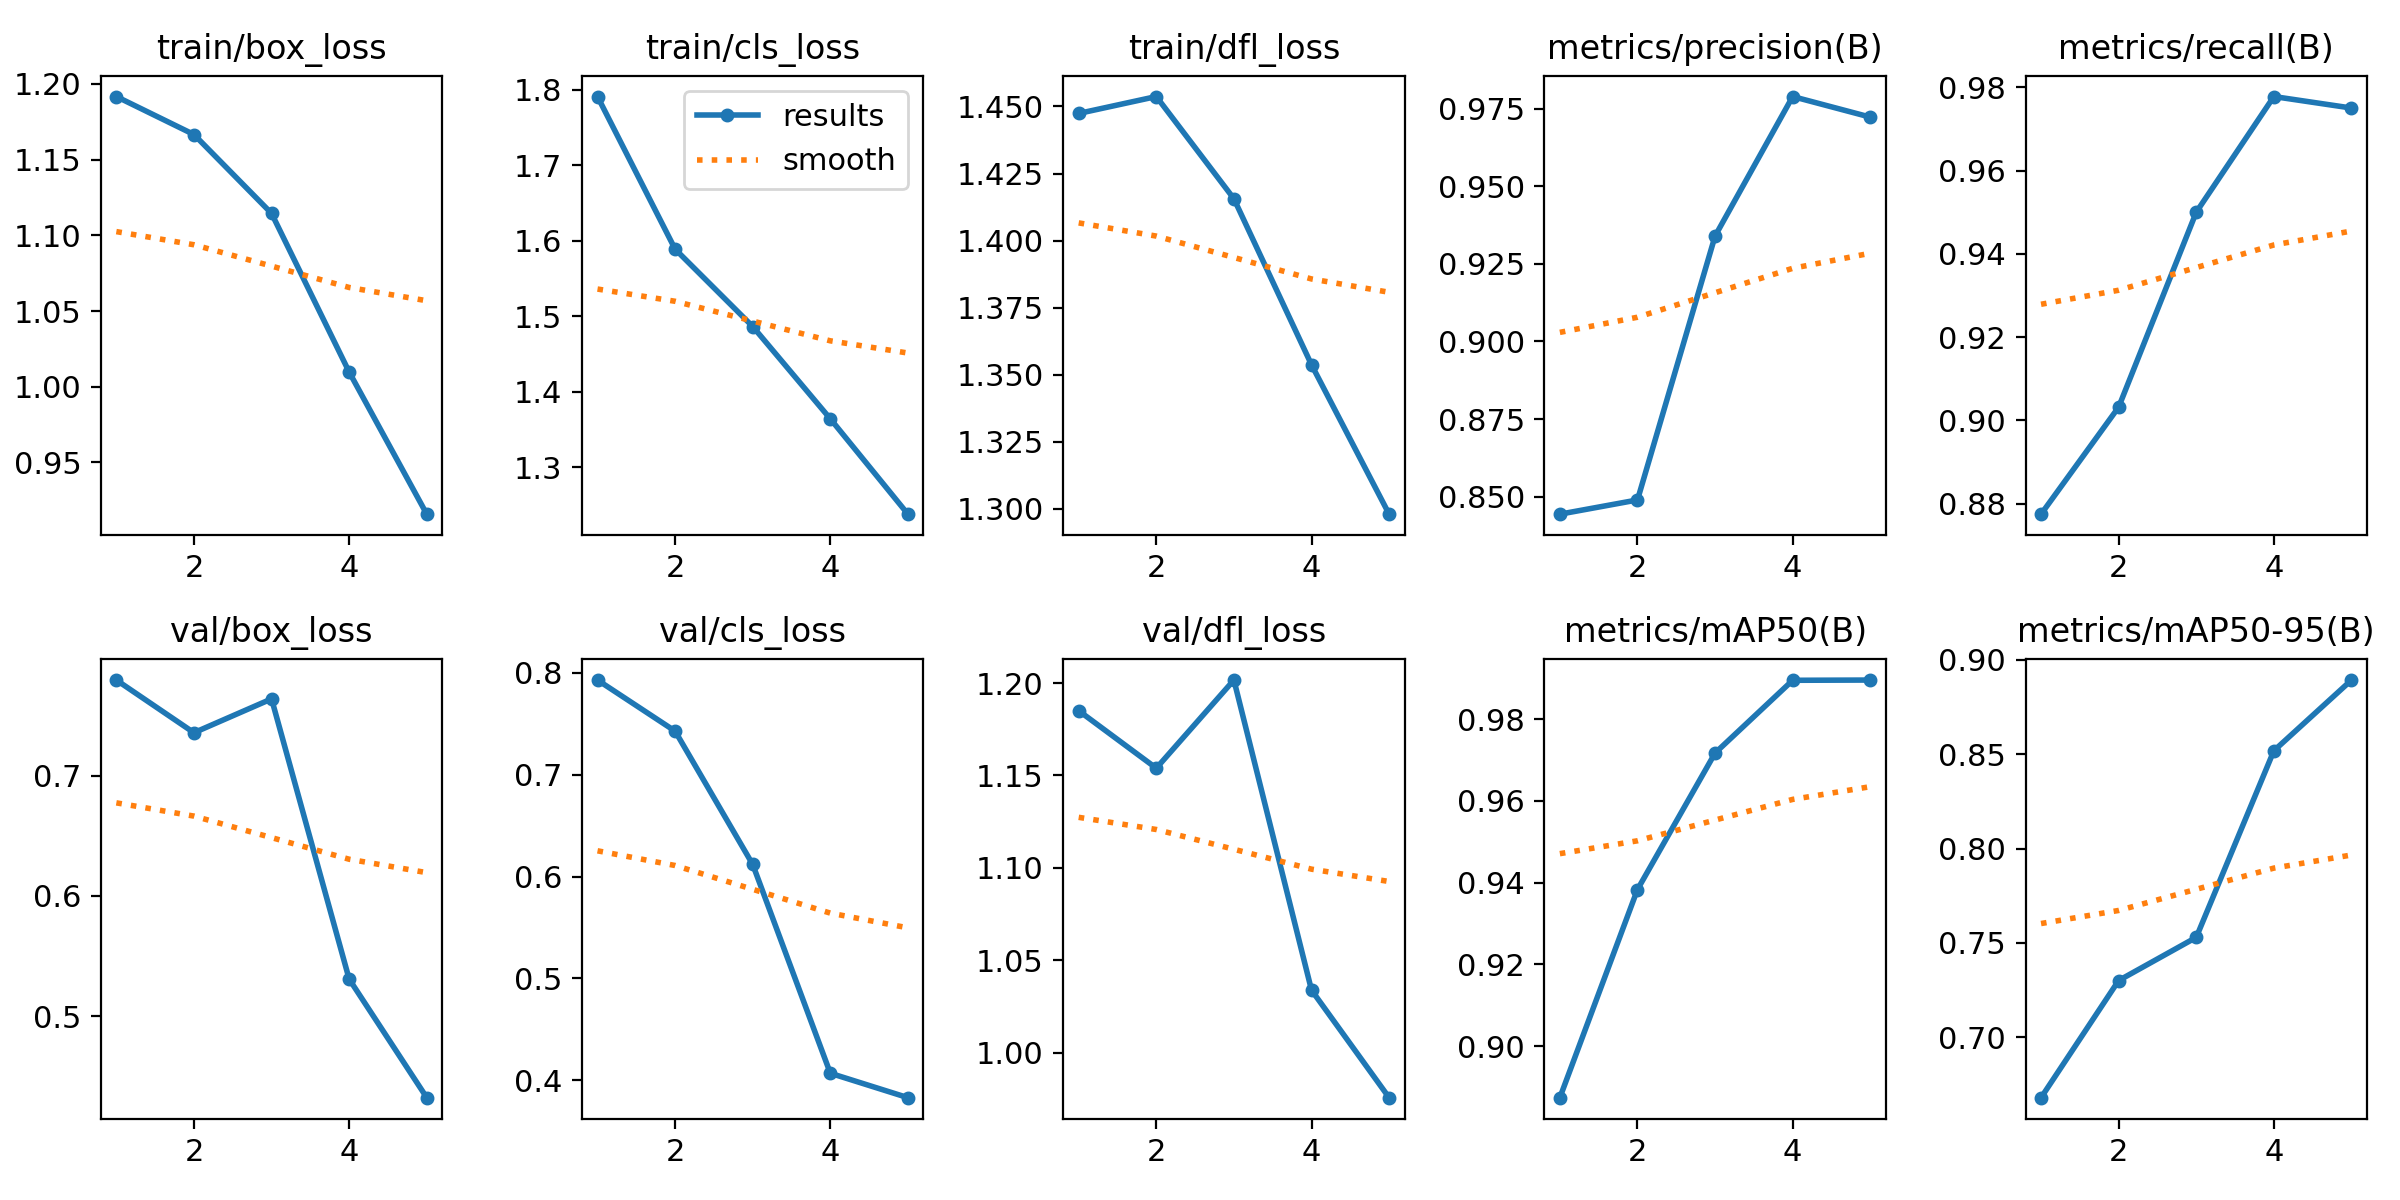

The table this chart was drawn from, first rows:
epoch, train/box_loss, train/cls_loss, train/dfl_loss, metrics/precision(B), metrics/recall(B), metrics/mAP50(B), metrics/mAP50-95(B), val/box_loss, val/cls_loss, val/dfl_loss, lr/pg0, lr/pg1, lr/pg2
1, 1.192, 1.791, 1.447, 0.8444, 0.8775, 0.8874, 0.668, 0.7795, 0.793, 1.185, 0.06707, 0.0003326, 0.0003326
2, 1.167, 1.589, 1.454, 0.8489, 0.9032, 0.9383, 0.73, 0.7357, 0.7428, 1.154, 0.03394, 0.0005341, 0.0005341
3, 1.115, 1.486, 1.416, 0.9339, 0.95, 0.9717, 0.7529, 0.7638, 0.6119, 1.202, 0.0006786, 0.0006036, 0.0006036
4, 1.01, 1.364, 1.354, 0.9788, 0.9778, 0.9895, 0.8518, 0.5307, 0.4069, 1.034, 0.000406, 0.000406, 0.000406
5, 0.9158, 1.238, 1.298, 0.9722, 0.975, 0.9895, 0.8893, 0.4321, 0.383, 0.9756, 0.000208, 0.000208, 0.000208
